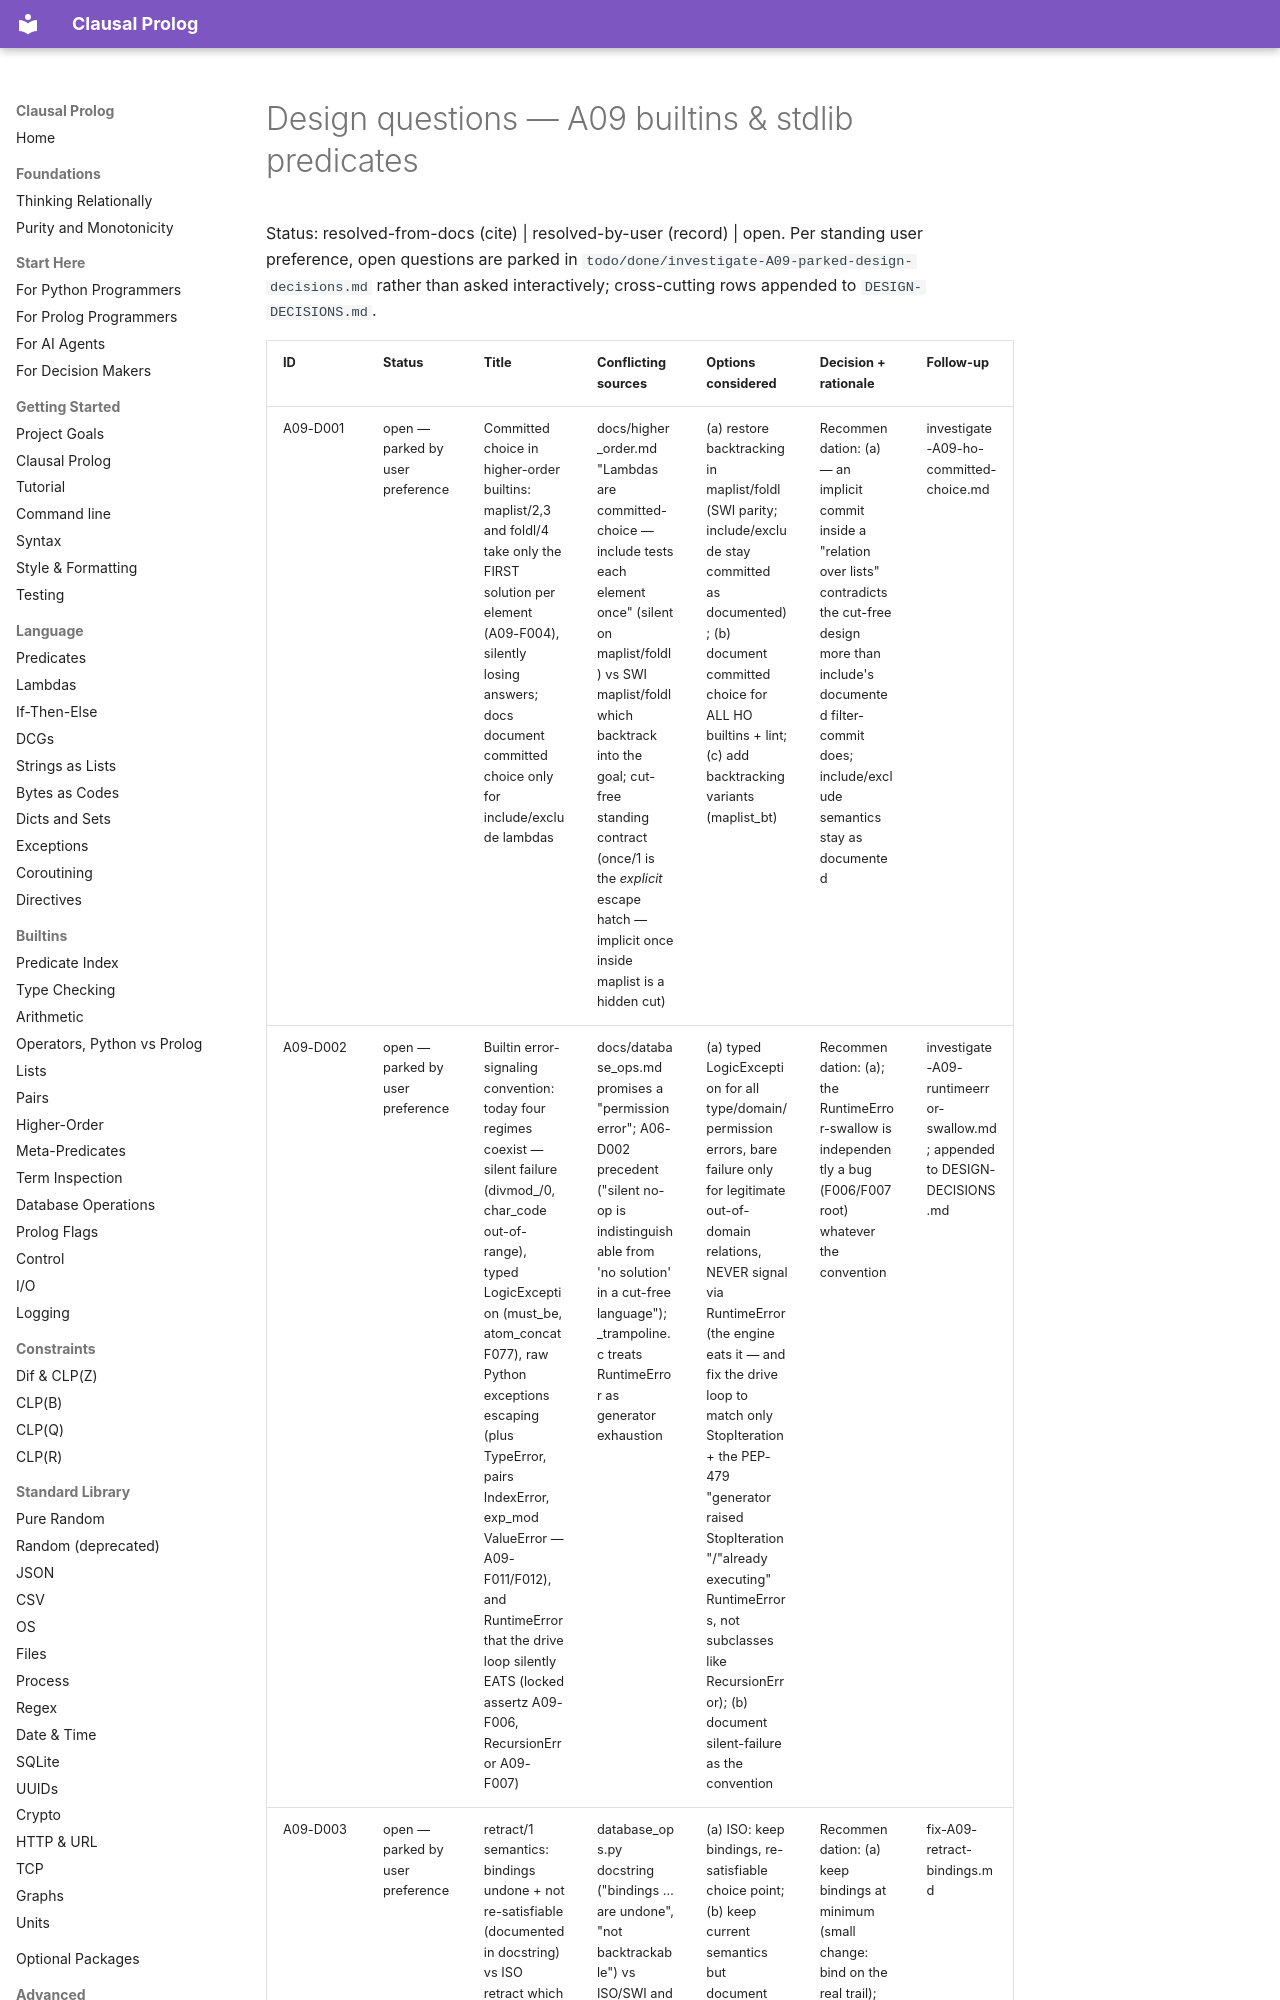

repository: neurosymbolica/clausal-prolog · page: superpowers/audits/2026-07-05-fable-partition/09-builtins/design-questions/index.html · generator: mkdocs

# Design questions — A09 builtins & stdlib predicates

Status: resolved-from-docs (cite) | resolved-by-user (record) | open.
Per standing user preference, open questions are parked in
`todo/done/investigate-A09-parked-design-decisions.md` rather than
asked interactively; cross-cutting rows appended to `DESIGN-DECISIONS.md`.
